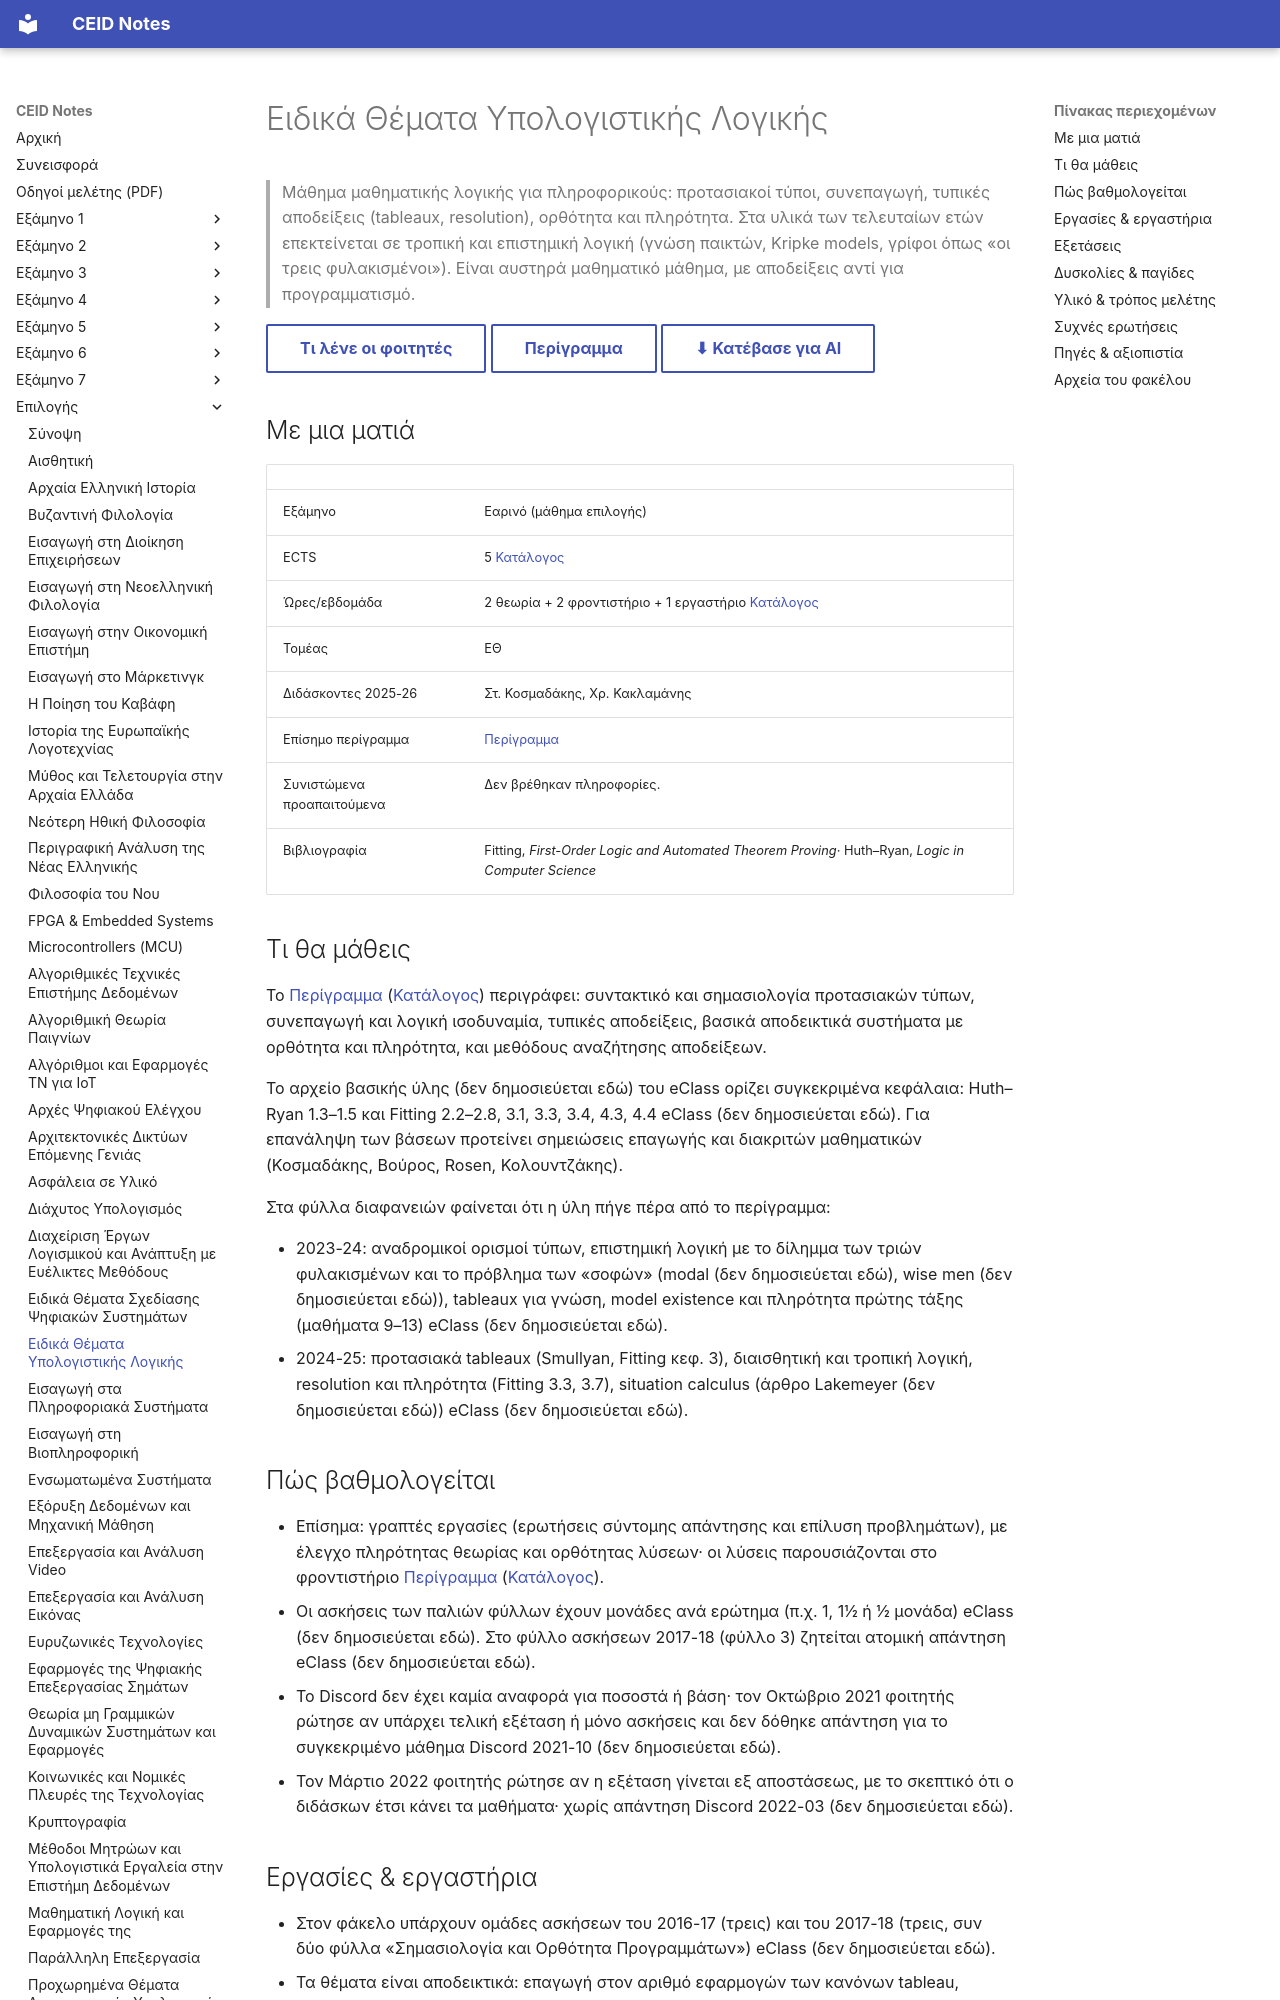

repository: kdngiorgos/ceid-notes · page: Electives (Μαθήματα Επιλογής)/Εαρινά (Spring)/Ειδικά Θέματα Υπολογιστικής Λογικής - CEID_ΝΕ5288/index.html · generator: mkdocs

---
code: CEID_NE5288
title: "Ειδικά Θέματα Υπολογιστικής Λογικής"
title_en: "Special Topics in Computational Logic"
category: elective
code_aliases: ["CEID_ΝΕ5288", "NE5288", "ΝΕ5288"]
season: spring
ects: 5
hours: {theory: 2, tutorial: 2, lab: 1}
sector: ΕΘ
instructors_2025_26: ["Στ. Κοσμαδάκης", "Χρ. Κακλαμάνης"]
prerequisites_recommended: []
difficulty: null
grading_summary: "Γραπτές εργασίες (ερωτήσεις σύντομης απάντησης και προβλήματα) σύμφωνα με το περίγραμμα· δεν υπάρχουν μαρτυρίες φοιτητών για ποσοστά ή βάση"
sources:
  - "catalog/registry.json (κατάλογος 2025-26)"
  - "catalog/outlines/CEID_NE5288.md (επίσημο περίγραμμα)"
  - "Discord 2020-21 έως 2023-24 (6 περίοδοι, 21 μηνύματα)"
  - "eclass/ (διαφάνειες 2023-24 και 2024-25, ασκήσεις 2016-18, βιβλιογραφία)"
last_reviewed: 2026-10-07
---
# Ειδικά Θέματα Υπολογιστικής Λογικής

> Μάθημα μαθηματικής λογικής για πληροφορικούς: προτασιακοί τύποι, συνεπαγωγή, τυπικές αποδείξεις (tableaux, resolution), ορθότητα και πληρότητα. Στα υλικά των τελευταίων ετών επεκτείνεται σε τροπική και επιστημική λογική (γνώση παικτών, Kripke models, γρίφοι όπως «οι τρεις φυλακισμένοι»). Είναι αυστηρά μαθηματικό μάθημα, με αποδείξεις αντί για προγραμματισμό.

[Τι λένε οι φοιτητές](#δυσκολίες--παγίδες){ .md-button } [Περίγραμμα](../../../catalog/outlines/CEID_NE5288.md){ .md-button } [⬇ Κατέβασε για AI](../../../downloads/CEID_NE5288.zip){ .md-button }


## Με μια ματιά

| | |
|---|---|
| Εξάμηνο | Εαρινό (μάθημα επιλογής) |
| ECTS | 5 [Κατάλογος](../../../catalog/curriculum.md) |
| Ώρες/εβδομάδα | 2 θεωρία + 2 φροντιστήριο + 1 εργαστήριο [Κατάλογος](../../../catalog/curriculum.md) |
| Τομέας | ΕΘ |
| Διδάσκοντες 2025-26 | Στ. Κοσμαδάκης, Χρ. Κακλαμάνης |
| Επίσημο περίγραμμα | [Περίγραμμα](https://www.ceid.upatras.gr/sites/default/files/ceid_ne5288_gr.pdf) |
| Συνιστώμενα προαπαιτούμενα | Δεν βρέθηκαν πληροφορίες. |
| Βιβλιογραφία | Fitting, *First-Order Logic and Automated Theorem Proving*· Huth–Ryan, *Logic in Computer Science* |

## Τι θα μάθεις
Το [Περίγραμμα](https://www.ceid.upatras.gr/sites/default/files/ceid_ne5288_gr.pdf) ([Κατάλογος](../../../catalog/outlines/CEID_NE5288.md)) περιγράφει: συντακτικό και σημασιολογία προτασιακών τύπων, συνεπαγωγή και λογική ισοδυναμία, τυπικές αποδείξεις, βασικά αποδεικτικά συστήματα με ορθότητα και πληρότητα, και μεθόδους αναζήτησης αποδείξεων.

Το αρχείο βασικής ύλης (δεν δημοσιεύεται εδώ) του eClass ορίζει συγκεκριμένα κεφάλαια: Huth–Ryan 1.3–1.5 και Fitting 2.2–2.8, 3.1, 3.3, 3.4, 4.3, 4.4 eClass (δεν δημοσιεύεται εδώ). Για επανάληψη των βάσεων προτείνει σημειώσεις επαγωγής και διακριτών μαθηματικών (Κοσμαδάκης, Βούρος, Rosen, Κολουντζάκης).

Στα φύλλα διαφανειών φαίνεται ότι η ύλη πήγε πέρα από το περίγραμμα:

- 2023-24: αναδρομικοί ορισμοί τύπων, επιστημική λογική με το δίλημμα των τριών φυλακισμένων και το πρόβλημα των «σοφών» (modal (δεν δημοσιεύεται εδώ), wise men (δεν δημοσιεύεται εδώ)), tableaux για γνώση, model existence και πληρότητα πρώτης τάξης (μαθήματα 9–13) eClass (δεν δημοσιεύεται εδώ).
- 2024-25: προτασιακά tableaux (Smullyan, Fitting κεφ. 3), διαισθητική και τροπική λογική, resolution και πληρότητα (Fitting 3.3, 3.7), situation calculus (άρθρο Lakemeyer (δεν δημοσιεύεται εδώ)) eClass (δεν δημοσιεύεται εδώ).
